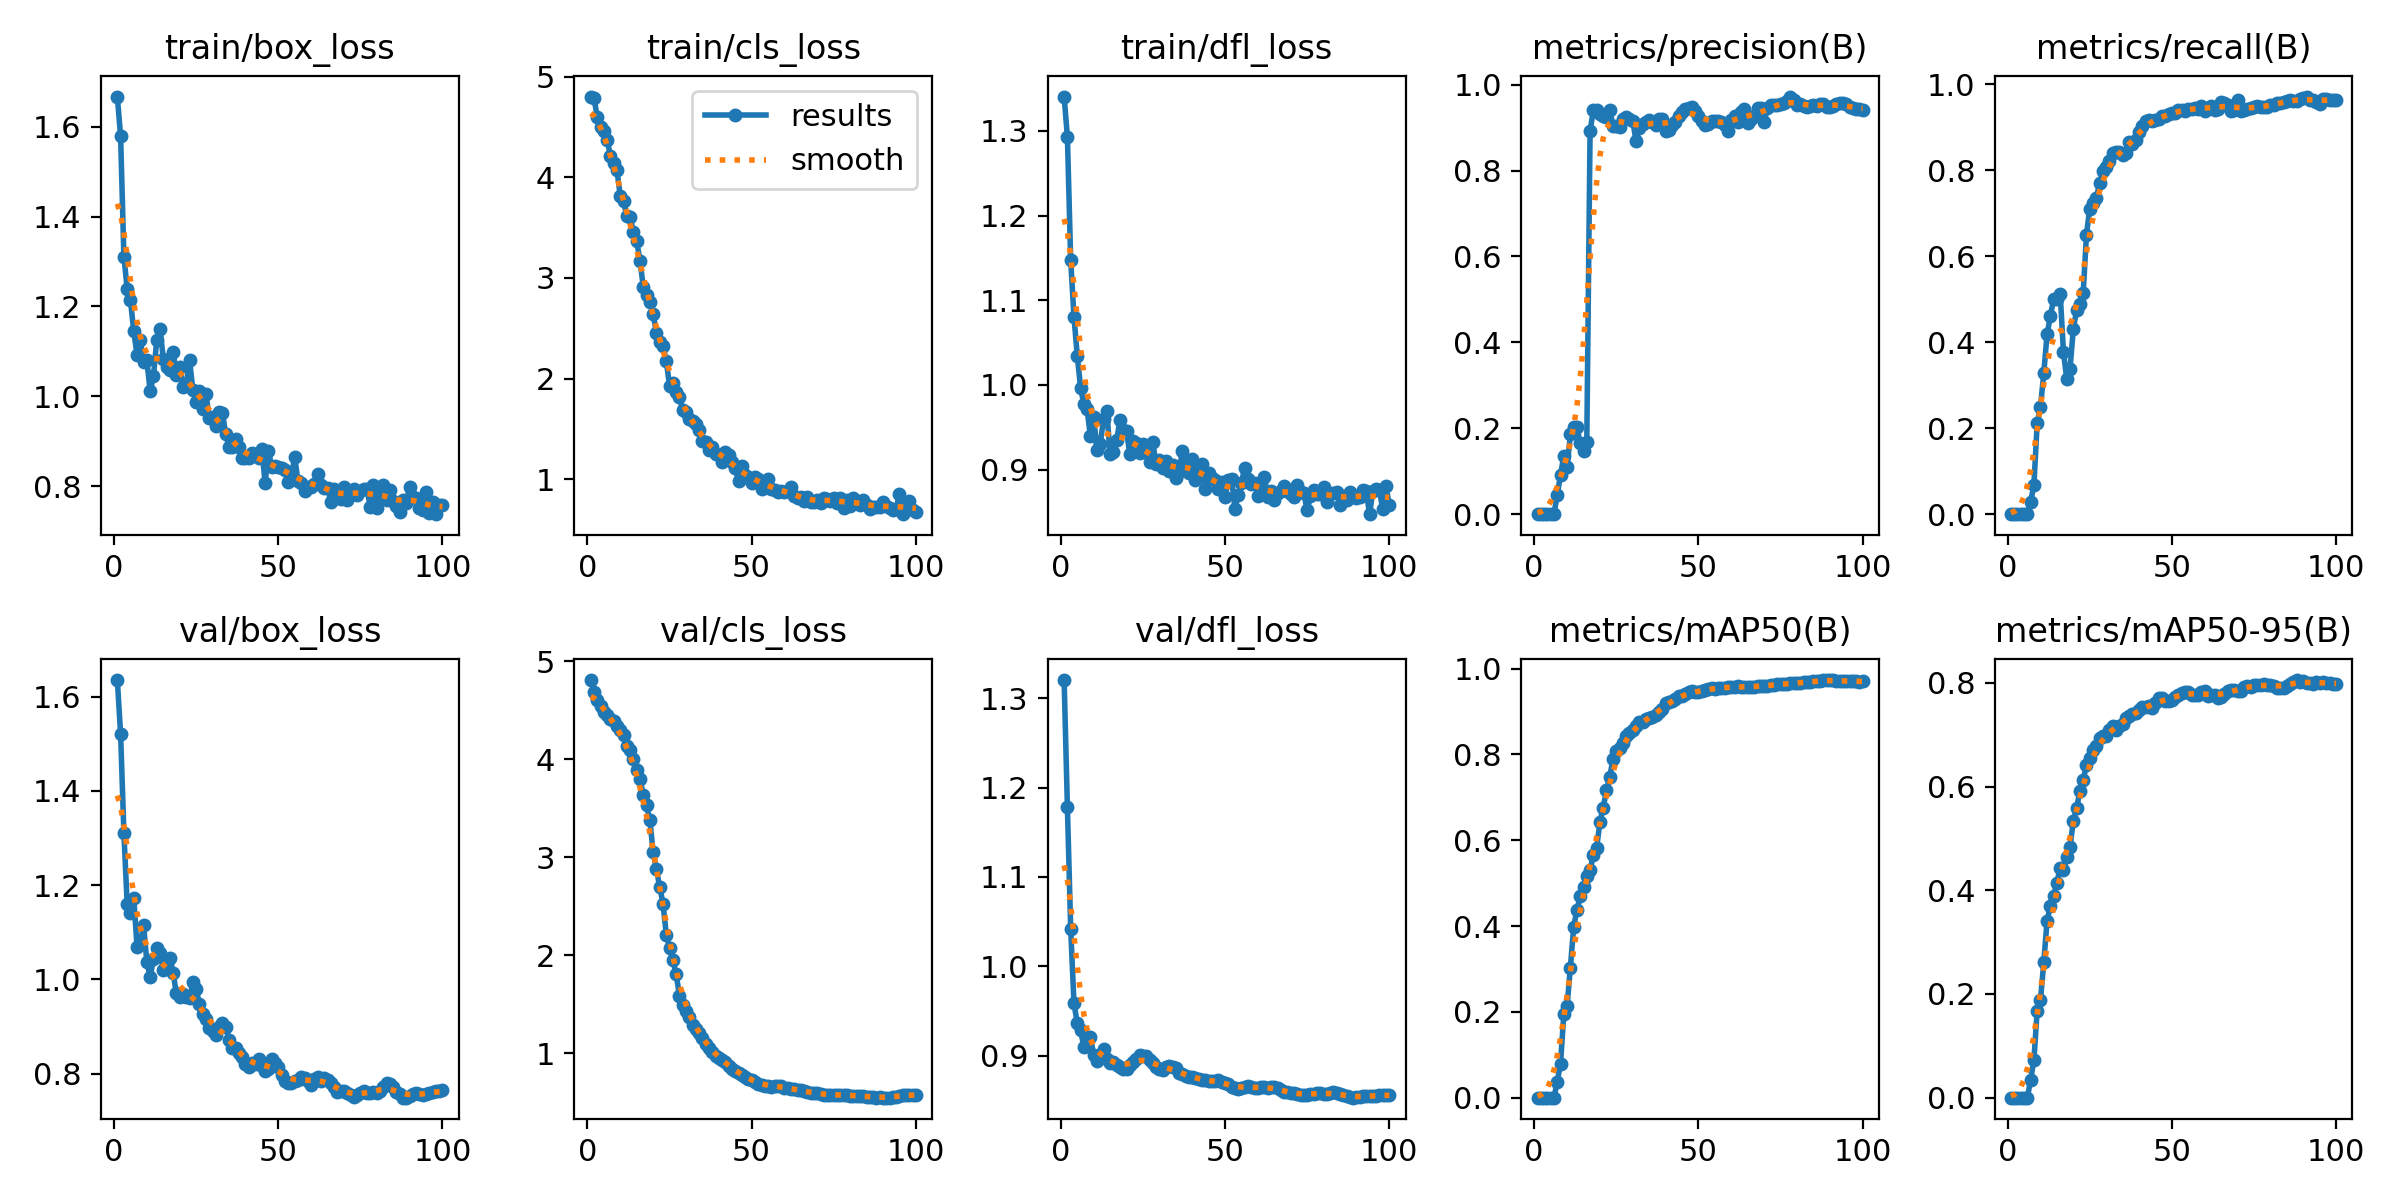

Data behind this chart, as committed beside it:
epoch, time, train/box_loss, train/cls_loss, train/dfl_loss, metrics/precision(B), metrics/recall(B), metrics/mAP50(B), metrics/mAP50-95(B), val/box_loss, val/cls_loss, val/dfl_loss, lr/pg0, lr/pg1, lr/pg2
1, 5.788, 1.668, 4.804, 1.341, 0, 0, 0, 0, 1.635, 4.808, 1.32, 1.54e-05, 1.54e-05, 1.54e-05
2, 9.751, 1.579, 4.785, 1.293, 0, 0, 0, 0, 1.521, 4.69, 1.178, 3.4307e-05, 3.4307e-05, 3.4307e-05
3, 13.37, 1.311, 4.6, 1.147, 0, 0, 0, 0, 1.311, 4.606, 1.042, 5.28328e-05, 5.28328e-05, 5.28328e-05
4, 16.99, 1.24, 4.502, 1.08, 0, 0, 0, 0, 1.159, 4.541, 0.9589, 7.09774e-05, 7.09774e-05, 7.09774e-05
5, 20.73, 1.214, 4.457, 1.035, 0, 0, 0, 0, 1.141, 4.482, 0.9363, 8.8741e-05, 8.8741e-05, 8.8741e-05
6, 24.41, 1.145, 4.376, 0.9969, 0, 0, 0, 0, 1.173, 4.447, 0.9289, 0.0001061, 0.0001061, 0.0001061
7, 28.36, 1.092, 4.213, 0.9775, 0.04545, 0.02841, 0.03693, 0.03448, 1.069, 4.41, 0.91, 0.0001231, 0.0001231, 0.0001231
8, 32.34, 1.125, 4.142, 0.9713, 0.09091, 0.06818, 0.07932, 0.073, 1.078, 4.391, 0.9113, 0.0001397, 0.0001397, 0.0001397
9, 36.21, 1.077, 4.071, 0.9391, 0.1358, 0.212, 0.1938, 0.1681, 1.114, 4.342, 0.921, 0.000156, 0.000156, 0.000156
10, 39.93, 1.08, 3.813, 0.962, 0.1089, 0.25, 0.2132, 0.1879, 1.036, 4.294, 0.9007, 0.0001718, 0.0001718, 0.0001718
11, 43.72, 1.011, 3.761, 0.923, 0.1855, 0.3277, 0.3033, 0.2611, 1.006, 4.246, 0.8946, 0.0001873, 0.0001873, 0.0001873
12, 47.36, 1.045, 3.615, 0.9304, 0.2033, 0.4182, 0.3975, 0.3408, 1.042, 4.139, 0.9007, 0.0002024, 0.0002024, 0.0002024
13, 51.1, 1.125, 3.604, 0.9598, 0.2022, 0.4602, 0.4377, 0.37, 1.066, 4.09, 0.9074, 0.0002171, 0.0002171, 0.0002171
14, 54.78, 1.15, 3.458, 0.9696, 0.1654, 0.5, 0.4691, 0.3897, 1.055, 4, 0.8967, 0.0002315, 0.0002315, 0.0002315
15, 58.48, 1.084, 3.368, 0.9181, 0.1481, 0.5, 0.4913, 0.4147, 1.02, 3.886, 0.8926, 0.0002454, 0.0002454, 0.0002454
16, 62.28, 1.064, 3.17, 0.9206, 0.1686, 0.5128, 0.5173, 0.4435, 1.033, 3.795, 0.8935, 0.000259, 0.000259, 0.000259
17, 65.81, 1.058, 2.91, 0.9346, 0.8926, 0.3765, 0.5311, 0.4389, 1.045, 3.636, 0.8893, 0.0002722, 0.0002722, 0.0002722
18, 69.43, 1.099, 2.83, 0.9588, 0.9398, 0.3147, 0.5649, 0.4643, 1.013, 3.528, 0.8871, 0.000285, 0.000285, 0.000285
19, 73.06, 1.048, 2.766, 0.9464, 0.9401, 0.338, 0.5816, 0.4844, 0.9703, 3.379, 0.885, 0.0002974, 0.0002974, 0.0002974
20, 76.75, 1.066, 2.638, 0.9456, 0.9315, 0.4314, 0.6428, 0.5342, 0.9634, 3.053, 0.8856, 0.0003095, 0.0003095, 0.0003095
21, 80.53, 1.021, 2.457, 0.9181, 0.9275, 0.4739, 0.6761, 0.5586, 0.969, 2.875, 0.8894, 0.0003088, 0.0003088, 0.0003088
22, 84.31, 1.028, 2.365, 0.9335, 0.9248, 0.4878, 0.7162, 0.5914, 0.9627, 2.698, 0.8931, 0.000305, 0.000305, 0.000305
23, 88.11, 1.08, 2.32, 0.9312, 0.9402, 0.5133, 0.7484, 0.6125, 0.9595, 2.527, 0.8965, 0.0003011, 0.0003011, 0.0003011
24, 91.86, 1.014, 2.177, 0.9192, 0.9035, 0.6504, 0.79, 0.6416, 0.9933, 2.212, 0.9013, 0.0002973, 0.0002973, 0.0002973
25, 95.71, 0.988, 1.928, 0.9304, 0.9046, 0.7109, 0.8067, 0.6555, 0.9797, 2.076, 0.8998, 0.0002935, 0.0002935, 0.0002935
26, 99.35, 1.012, 1.954, 0.9223, 0.9019, 0.7237, 0.815, 0.6701, 0.9472, 1.948, 0.8994, 0.0002897, 0.0002897, 0.0002897
27, 103.1, 0.9721, 1.867, 0.9094, 0.9191, 0.7355, 0.8254, 0.679, 0.926, 1.811, 0.8953, 0.0002859, 0.0002859, 0.0002859
28, 106.6, 1.004, 1.817, 0.9324, 0.9246, 0.7694, 0.8435, 0.694, 0.9166, 1.589, 0.8916, 0.0002821, 0.0002821, 0.0002821
29, 110.3, 0.9522, 1.686, 0.9062, 0.9201, 0.7984, 0.8506, 0.6967, 0.8977, 1.496, 0.8881, 0.0002783, 0.0002783, 0.0002783
30, 114, 0.9535, 1.67, 0.9111, 0.9161, 0.8065, 0.8571, 0.6983, 0.8901, 1.43, 0.8856, 0.0002745, 0.0002745, 0.0002745
31, 117.5, 0.9331, 1.595, 0.9018, 0.8678, 0.8217, 0.8663, 0.7087, 0.882, 1.374, 0.8845, 0.0002707, 0.0002707, 0.0002707
32, 121.2, 0.9658, 1.576, 0.9096, 0.8987, 0.8397, 0.8753, 0.7163, 0.8988, 1.291, 0.8871, 0.0002668, 0.0002668, 0.0002668
33, 124.6, 0.963, 1.55, 0.898, 0.9074, 0.843, 0.8759, 0.7097, 0.9078, 1.246, 0.8881, 0.000263, 0.000263, 0.000263
34, 128.1, 0.9162, 1.49, 0.905, 0.9139, 0.8417, 0.8824, 0.7178, 0.8999, 1.206, 0.8871, 0.0002592, 0.0002592, 0.0002592
35, 131.8, 0.8876, 1.375, 0.8902, 0.9168, 0.8348, 0.8845, 0.7211, 0.8711, 1.157, 0.8859, 0.0002554, 0.0002554, 0.0002554
36, 135.5, 0.8864, 1.365, 0.8975, 0.9134, 0.8409, 0.8878, 0.7331, 0.854, 1.09, 0.8813, 0.0002516, 0.0002516, 0.0002516
37, 139.2, 0.9042, 1.292, 0.9221, 0.905, 0.8666, 0.8924, 0.7355, 0.8552, 1.049, 0.8794, 0.0002478, 0.0002478, 0.0002478
38, 142.9, 0.8866, 1.323, 0.9033, 0.9204, 0.862, 0.8994, 0.7403, 0.8427, 1.01, 0.877, 0.000244, 0.000244, 0.000244
39, 146.6, 0.8622, 1.246, 0.8963, 0.9192, 0.8698, 0.9063, 0.7422, 0.8343, 0.9766, 0.8763, 0.0002402, 0.0002402, 0.0002402
40, 150.3, 0.8633, 1.235, 0.9131, 0.8917, 0.8888, 0.9189, 0.7482, 0.821, 0.9482, 0.8768, 0.0002364, 0.0002364, 0.0002364
41, 154, 0.8631, 1.168, 0.8873, 0.895, 0.9027, 0.9231, 0.7539, 0.8146, 0.9294, 0.8752, 0.0002325, 0.0002325, 0.0002325
42, 157.8, 0.8729, 1.273, 0.902, 0.9064, 0.9153, 0.9252, 0.7544, 0.8233, 0.9068, 0.8745, 0.0002287, 0.0002287, 0.0002287
43, 161.4, 0.871, 1.24, 0.9065, 0.9137, 0.9163, 0.9286, 0.7549, 0.8197, 0.8725, 0.8727, 0.0002249, 0.0002249, 0.0002249
44, 165.2, 0.8618, 1.171, 0.8767, 0.9272, 0.9143, 0.9351, 0.7522, 0.8313, 0.8427, 0.8732, 0.0002211, 0.0002211, 0.0002211
45, 168.9, 0.8833, 1.108, 0.8959, 0.9366, 0.9157, 0.9368, 0.7607, 0.8162, 0.8175, 0.8716, 0.0002173, 0.0002173, 0.0002173
46, 172.7, 0.8067, 0.9846, 0.8895, 0.9433, 0.9201, 0.9405, 0.7701, 0.8059, 0.7979, 0.8714, 0.0002135, 0.0002135, 0.0002135
47, 176.6, 0.8789, 1.132, 0.8877, 0.9464, 0.9255, 0.9448, 0.7703, 0.8088, 0.781, 0.872, 0.0002097, 0.0002097, 0.0002097
48, 180.8, 0.8436, 1.043, 0.8776, 0.9488, 0.9269, 0.9468, 0.7659, 0.8319, 0.7577, 0.8727, 0.0002059, 0.0002059, 0.0002059
49, 184.3, 0.8437, 1.024, 0.8859, 0.9395, 0.9298, 0.9457, 0.7652, 0.8229, 0.738, 0.871, 0.000202, 0.000202, 0.000202
50, 188.3, 0.8418, 0.9656, 0.8674, 0.9278, 0.9336, 0.9463, 0.7677, 0.8132, 0.7241, 0.8699, 0.0001982, 0.0001982, 0.0001982
51, 192.5, 0.8394, 1.025, 0.8881, 0.9164, 0.9328, 0.9478, 0.7734, 0.7963, 0.7087, 0.868, 0.0001944, 0.0001944, 0.0001944
52, 196.3, 0.8364, 1.004, 0.8894, 0.9066, 0.941, 0.9508, 0.7774, 0.7838, 0.6885, 0.8654, 0.0001906, 0.0001906, 0.0001906
53, 200.1, 0.8088, 0.9017, 0.8538, 0.9093, 0.9401, 0.9517, 0.78, 0.7799, 0.6772, 0.8637, 0.0001868, 0.0001868, 0.0001868
54, 204.2, 0.8199, 0.9315, 0.8696, 0.9143, 0.9386, 0.9535, 0.783, 0.7807, 0.6682, 0.8634, 0.000183, 0.000183, 0.000183
55, 208.4, 0.8653, 1.004, 0.8847, 0.9155, 0.9417, 0.9526, 0.7833, 0.7832, 0.6626, 0.8642, 0.0001792, 0.0001792, 0.0001792
56, 212.8, 0.8107, 0.9026, 0.9023, 0.9157, 0.9434, 0.9557, 0.7773, 0.7868, 0.6595, 0.8651, 0.0001754, 0.0001754, 0.0001754
57, 216.8, 0.807, 0.8937, 0.8886, 0.9124, 0.944, 0.9555, 0.7767, 0.7923, 0.6644, 0.8659, 0.0001716, 0.0001716, 0.0001716
58, 220.9, 0.7892, 0.8676, 0.8829, 0.9066, 0.9427, 0.9555, 0.7767, 0.7896, 0.669, 0.8651, 0.0001677, 0.0001677, 0.0001677
59, 224.4, 0.7991, 0.8805, 0.8847, 0.8922, 0.9495, 0.9566, 0.7834, 0.7838, 0.6668, 0.8638, 0.0001639, 0.0001639, 0.0001639
60, 228.2, 0.7985, 0.8756, 0.8694, 0.9179, 0.9376, 0.957, 0.7839, 0.7756, 0.6492, 0.8642, 0.0001601, 0.0001601, 0.0001601
... 40 more rows
